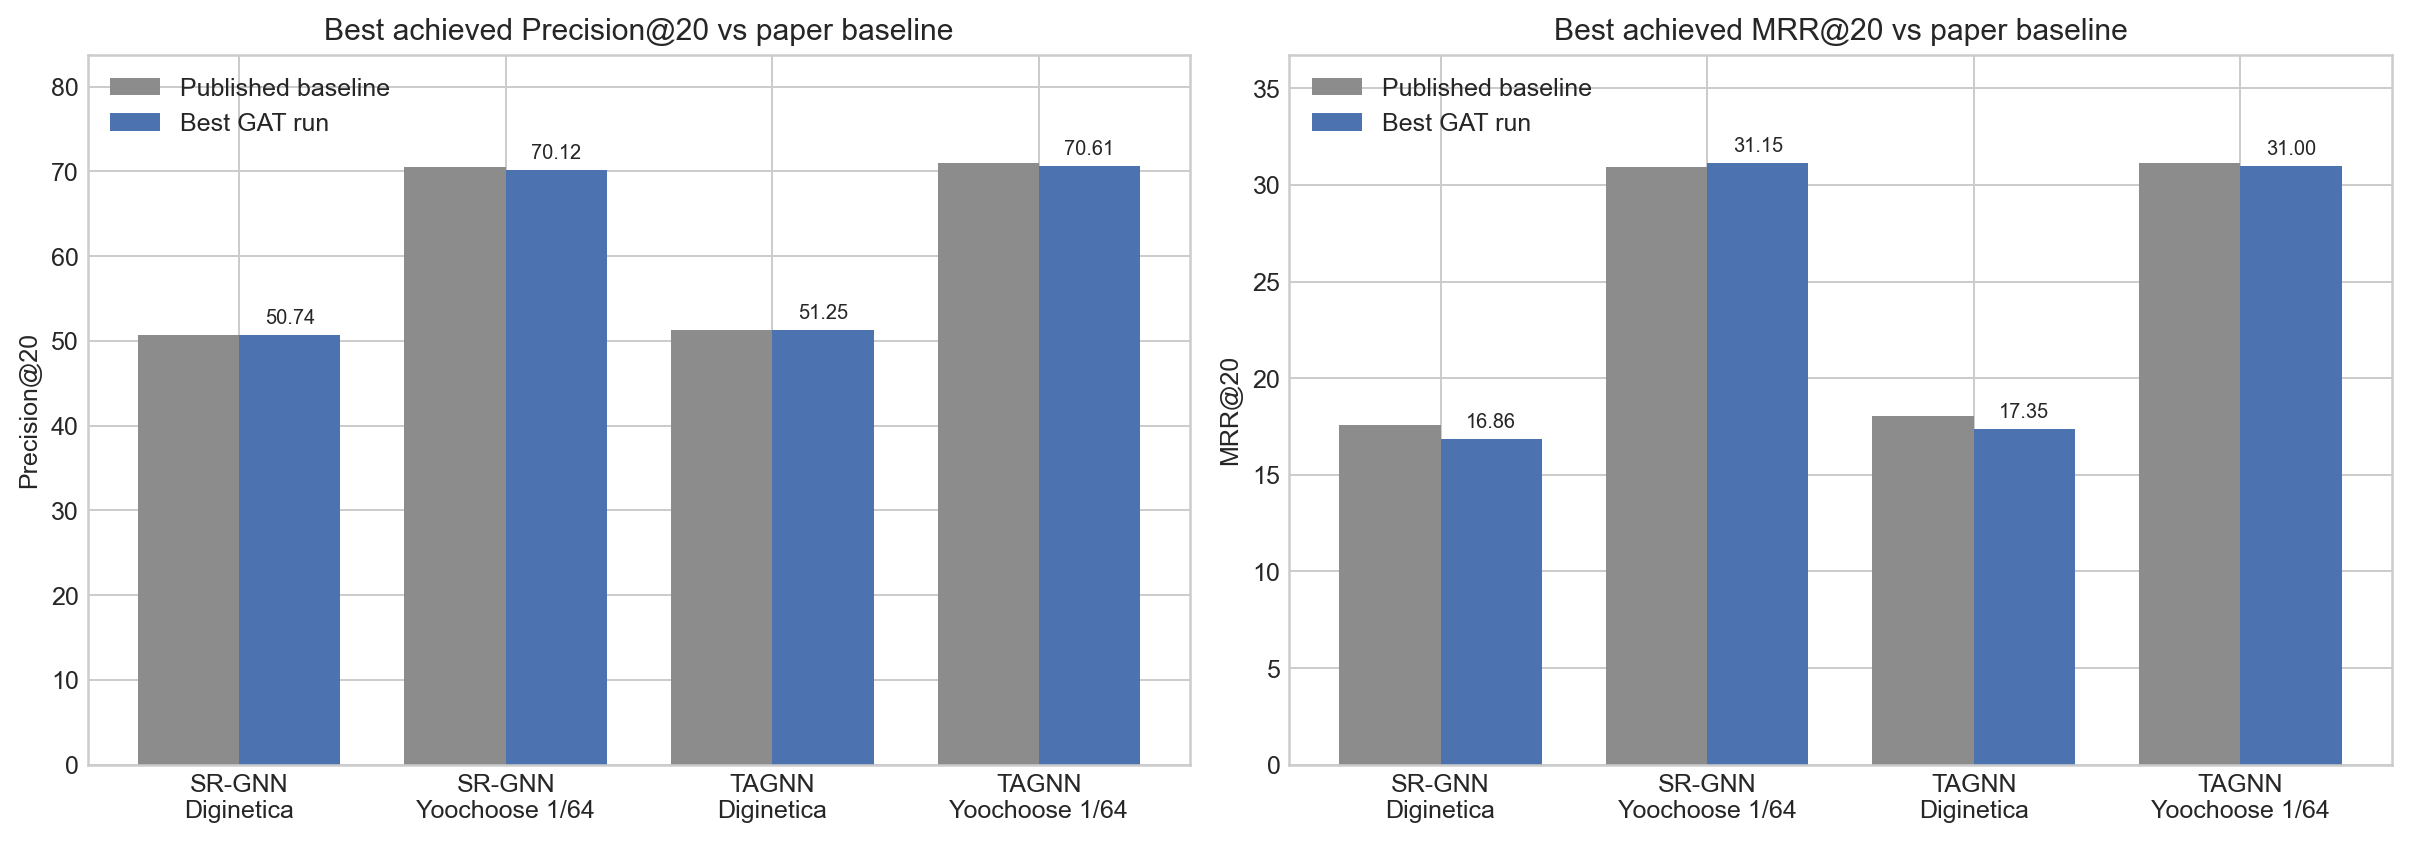

The table this chart was drawn from, first rows:
model, dataset, best_iteration, folder, reference_method, test_precision@20, reference_precision@20, delta_precision@20, test_mrr@20, reference_mrr@20, delta_mrr@20, best_epoch, best_validation_mrr@20
GAT-SR-GNN, Diginetica, 3, results-3, SR-GNN, 50.74, 50.73, 0.00614, 16.86, 17.59, -0.7349, 19, 19.56
GAT-SR-GNN, Yoochoose 1/64, 1, results-1, SR-GNN, 70.12, 70.57, -0.4458, 31.15, 30.94, 0.2062, 9, 32.71
GAT-TAGNN, Diginetica, 1, results-1, TAGNN, 51.25, 51.31, -0.0579, 17.35, 18.03, -0.677, 4, 19.65
GAT-TAGNN, Yoochoose 1/64, 1, results-1, TAGNN, 70.61, 71.02, -0.4092, 31, 31.12, -0.1163, 10, 32.67
